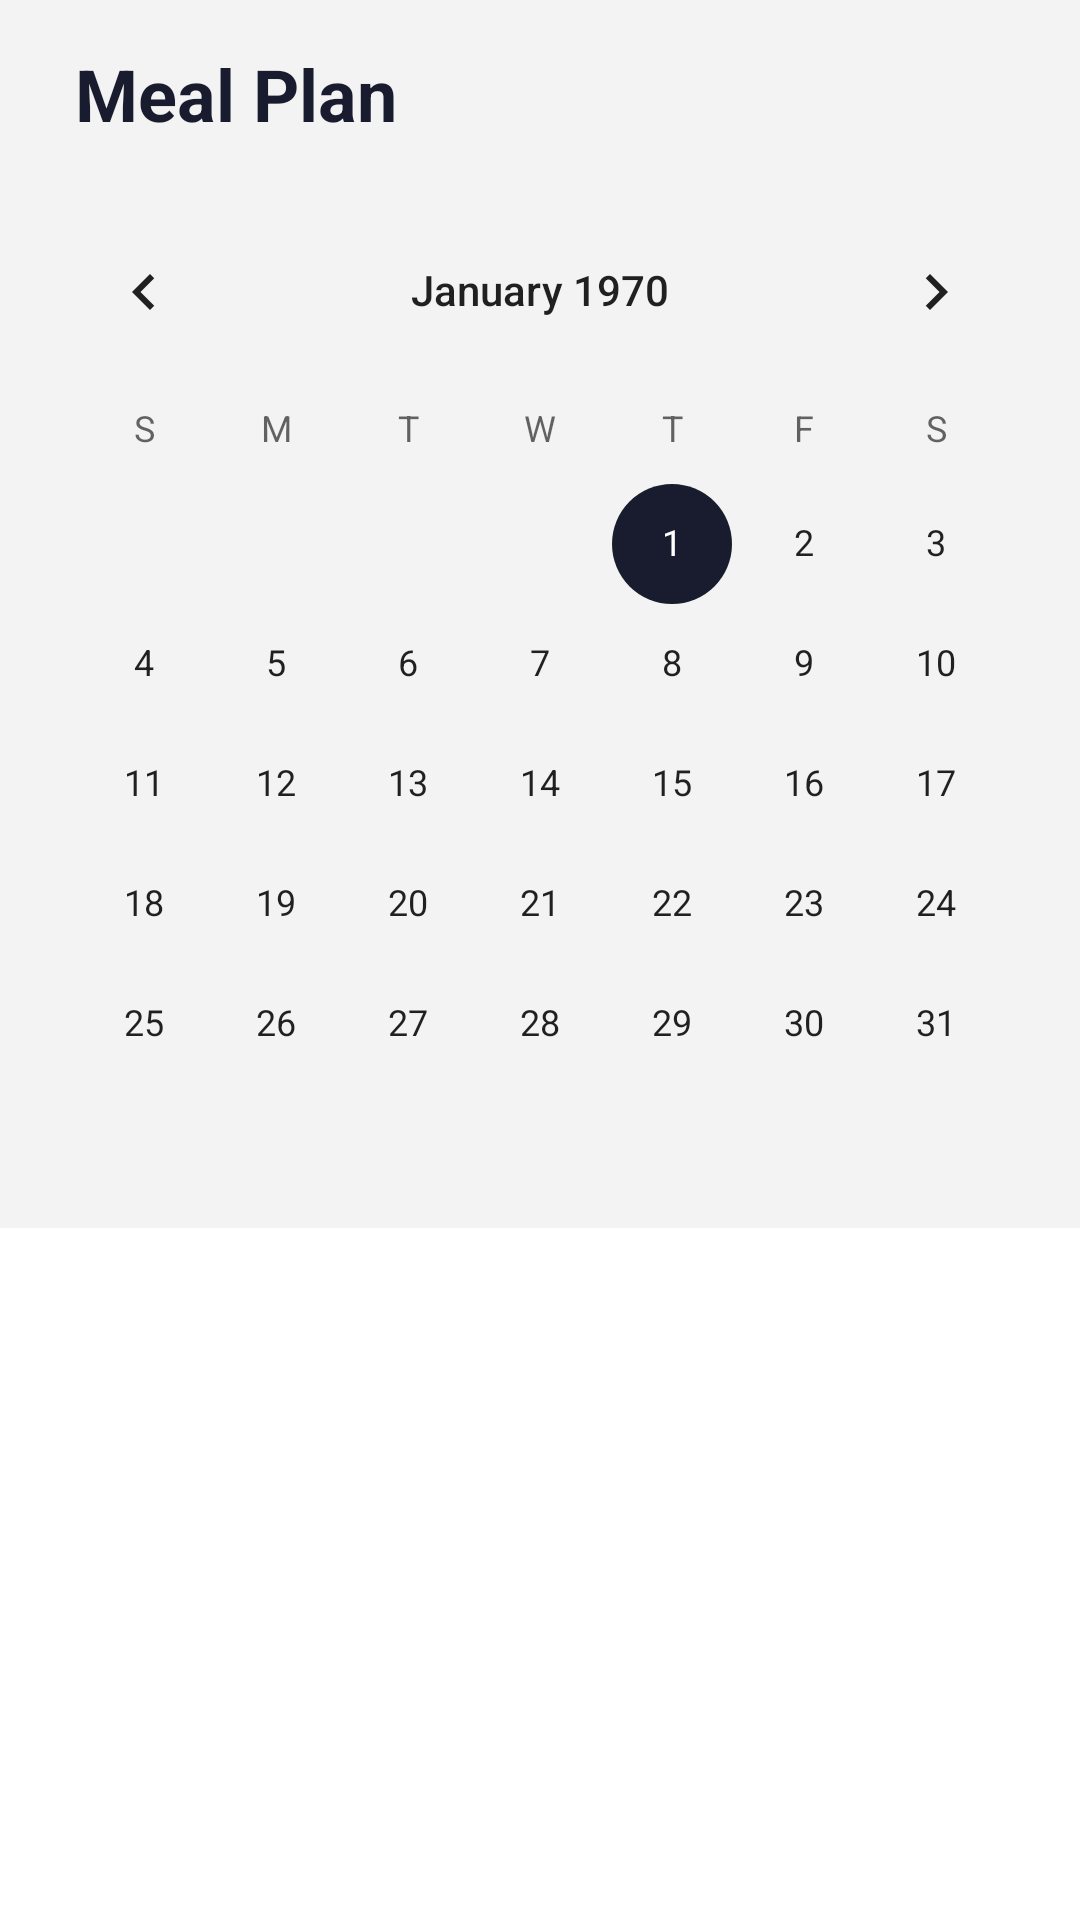

Android layout source for this screen:
<!-- AndroidManifest.xml: application theme Theme.YumYumPlanner -->
<!-- res/layout/fragment_calendar.xml -->
<?xml version="1.0" encoding="utf-8"?>
<androidx.core.widget.NestedScrollView xmlns:app="http://schemas.android.com/apk/res-auto"
    xmlns:tools="http://schemas.android.com/tools"
    android:layout_width="match_parent"
    android:layout_height="match_parent"
    xmlns:android="http://schemas.android.com/apk/res/android">

<androidx.constraintlayout.widget.ConstraintLayout xmlns:android="http://schemas.android.com/apk/res/android"
    xmlns:tools="http://schemas.android.com/tools"
    android:layout_width="match_parent"
    android:layout_height="match_parent"
    android:background="@color/background"
    xmlns:app="http://schemas.android.com/apk/res-auto"
    tools:context=".home.calendar.view.CalendarFragment">

    <TextView
        android:id="@+id/txt"
        android:layout_width="wrap_content"
        android:layout_height="wrap_content"
        android:layout_marginStart="25dp"
        android:layout_marginTop="15dp"
        android:textColor="@color/black"
        android:textStyle="bold"
        android:textSize="24sp"
        android:text="@string/meal_plan"
        app:layout_constraintTop_toTopOf="parent"
        app:layout_constraintStart_toStartOf="parent"
        />

    <CalendarView
        android:id="@+id/calendar_view"
        android:layout_width="wrap_content"
        android:layout_height="wrap_content"
        android:layout_marginTop="16dp"
        app:layout_constraintEnd_toEndOf="parent"
        app:layout_constraintStart_toStartOf="parent"
        app:layout_constraintTop_toBottomOf="@id/txt"
        android:weekDayTextAppearance="@style/CustomWeekDayText"
        />

    <androidx.recyclerview.widget.RecyclerView
        android:layout_width="match_parent"
        android:layout_height="wrap_content"
        android:id="@+id/recycler_view_planner_meals"
        android:background="@color/background"
        android:layout_marginStart="20dp"
        android:layout_marginTop="8dp"
        android:layout_marginEnd="20dp"
        android:layout_marginBottom="8dp"
        app:layout_constraintTop_toBottomOf="@+id/calendar_view"
        />
    <com.airbnb.lottie.LottieAnimationView
        android:id="@+id/animation_view_cal"
        android:layout_width="wrap_content"
        android:layout_height="250dp"
        app:layout_constraintEnd_toEndOf="parent"
        app:layout_constraintStart_toStartOf="parent"
        app:layout_constraintTop_toBottomOf="@+id/calendar_view"
        app:lottie_autoPlay="true"
        app:lottie_loop="true"
        app:lottie_rawRes="@raw/panda"
        android:visibility="gone"
        />

    <TextView
        android:id="@+id/txt_cal"
        android:layout_width="wrap_content"
        android:layout_height="wrap_content"
        android:layout_marginTop="15dp"
        android:textColor="@color/black"
        android:textStyle="bold"
        android:textSize="24sp"
        android:text="No Plan"
        app:layout_constraintTop_toBottomOf="@+id/animation_view_cal"
        app:layout_constraintStart_toStartOf="parent"
        app:layout_constraintEnd_toEndOf="parent"
        android:visibility="gone"
        />



</androidx.constraintlayout.widget.ConstraintLayout>
</androidx.core.widget.NestedScrollView>
<!-- resources referenced by this layout -->
<resources>
  <color name="background">#F3F3F3</color>
  <color name="black">#181C2E</color>
  <string name="meal_plan">Meal Plan</string>
  <style name="Theme.YumYumPlanner" parent="Base.Theme.YumYumPlanner" />
  <style name="Base.Theme.YumYumPlanner" parent="Theme.MaterialComponents.Light.NoActionBar">
              <item name="colorPrimary">@color/primaryColor</item>
              
              <item name="colorPrimaryDark">@color/primaryColor</item>
              
              <item name="colorAccent">@color/black</item>
      </style>
  <color name="primaryColor">#D54646</color>
</resources>
